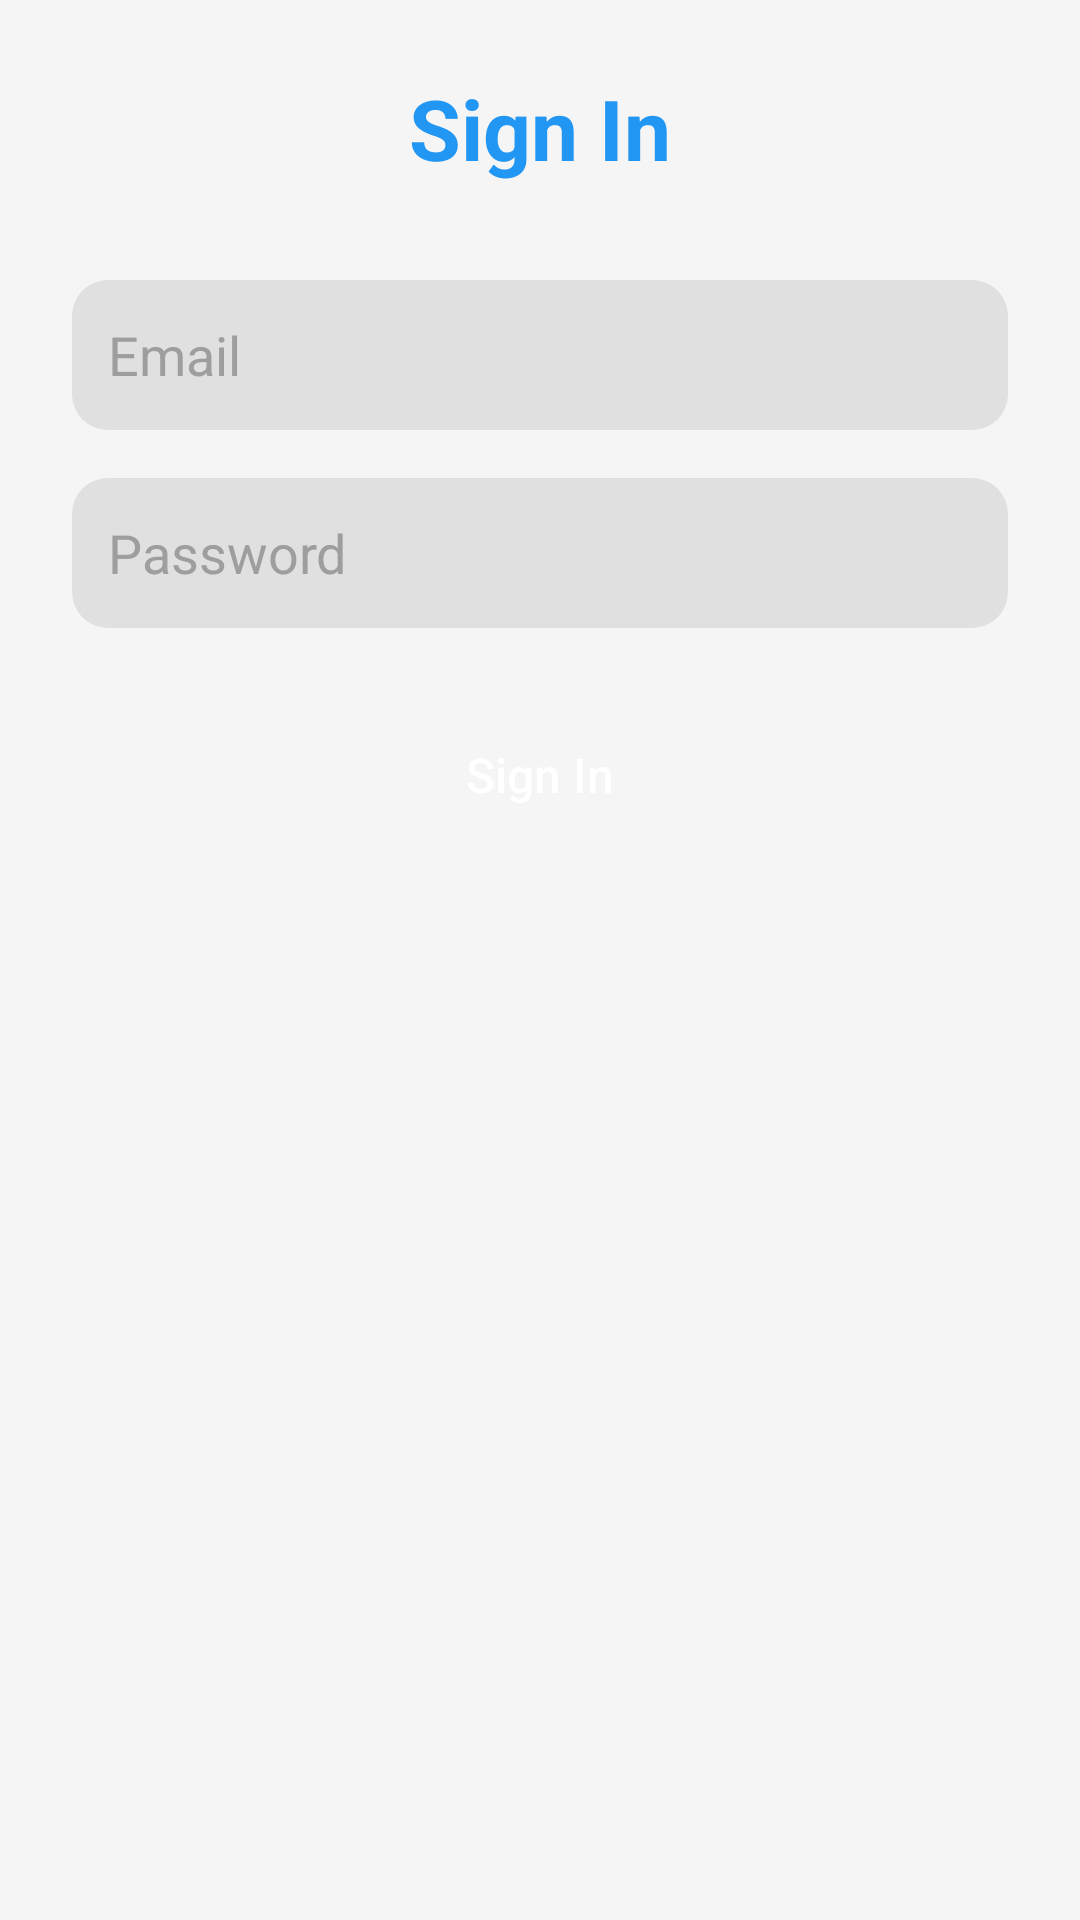

Here is an Android app screen rendered from its layout file. Give the layout XML and the strings, colors and styles it references.
<!-- AndroidManifest.xml: application theme Theme.MathematicsClassProject -->
<!-- res/layout/activity_login.xml -->
<?xml version="1.0" encoding="utf-8"?>
<LinearLayout xmlns:android="http://schemas.android.com/apk/res/android"
    android:orientation="vertical"
    android:padding="24dp"
    android:layout_width="match_parent"
    android:layout_height="match_parent"
    android:gravity="center_horizontal"
    android:background="#F5F5F5">
    <TextView
        android:id="@+id/titleText"
        android:text="Sign In"
        android:textSize="28sp"
        android:textStyle="bold"
        android:textColor="#2196F3"
        android:layout_marginBottom="32dp"
        android:layout_width="wrap_content"
        android:layout_height="wrap_content" />

    <EditText
        android:id="@+id/emailEditText"
        android:hint="Email"
        android:inputType="textEmailAddress"
        android:layout_width="match_parent"
        android:layout_height="50dp"
        android:padding="12dp"
        android:background="@drawable/edittext_background"
        android:textColor="#000000"
        android:textColorHint="#9E9E9E" />

    <EditText
        android:id="@+id/passwordEditText"
        android:hint="Password"
        android:inputType="textPassword"
        android:layout_marginTop="16dp"
        android:layout_width="match_parent"
        android:layout_height="50dp"
        android:padding="12dp"
        android:background="@drawable/edittext_background"
        android:textColor="#000000"
        android:textColorHint="#9E9E9E" />
    <Button
        android:id="@+id/loginBtn"
        android:text="Sign In"
        android:textColor="#FFFFFF"
        android:textAllCaps="false"
        android:textSize="16sp"
        android:background="@drawable/button_background"
        android:layout_marginTop="24dp"
        android:layout_width="match_parent"
        android:layout_height="50dp" />
</LinearLayout>
<!-- resources referenced by this layout -->
<resources>
  <!-- drawable edittext_background (drawable) -->
  <?xml version="1.0" encoding="utf-8"?>
      <shape xmlns:android="http://schemas.android.com/apk/res/android"
          android:shape="rectangle">
          <solid android:color="#E0E0E0" />
          <corners android:radius="12dp" />
      </shape>
  <style name="Theme.MathematicsClassProject" parent="Base.Theme.MathematicsClassProject" />
  <style name="Base.Theme.MathematicsClassProject" parent="Theme.MaterialComponents.DayNight.NoActionBar">
          
          
          <item name="android:statusBarColor">@color/white</item>
          <item name="android:windowLightStatusBar">true</item>
  
      </style>
  <color name="white">#FFFFFFFF</color>
</resources>
